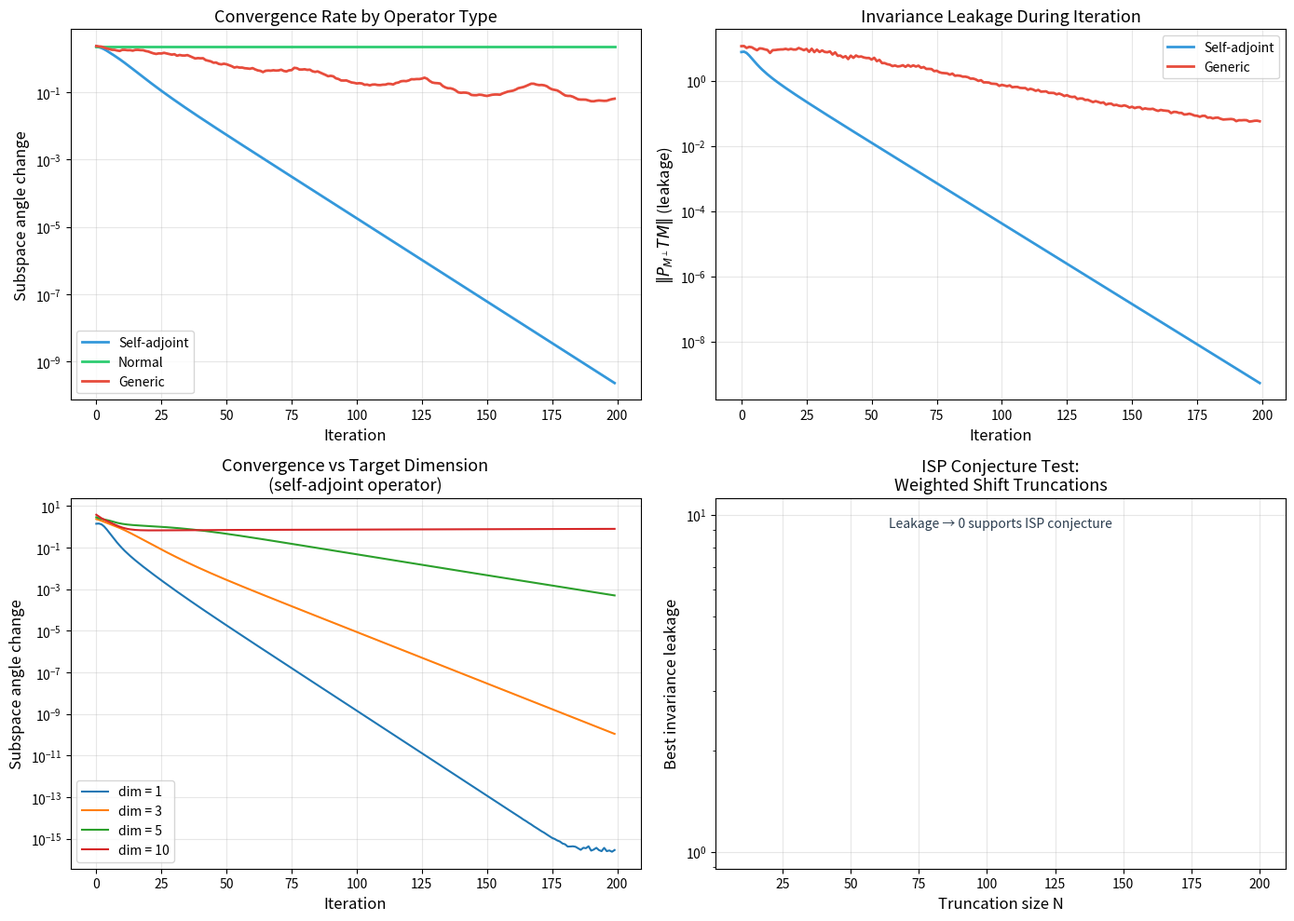

Generate this figure with matplotlib:
#!/usr/bin/env python3
"""
Visualization: Subspace Iteration Convergence

Shows how subspace iteration converges to invariant subspaces,
demonstrating the computational testability of the ISP conjecture.
"""

import numpy as np
import matplotlib.pyplot as plt
from numpy.linalg import qr, norm, eig


def subspace_iteration(T, dim, max_iter=200):
    """Run subspace iteration and record convergence."""
    n = T.shape[0]
    V = np.random.randn(n, dim) + 1j * np.random.randn(n, dim)
    V, _ = qr(V, mode='reduced')
    V = V[:, :dim]
    
    angles = []
    leakages = []
    
    for _ in range(max_iter):
        TV = T @ V
        V_new, _ = qr(TV, mode='reduced')
        V_new = V_new[:, :dim]
        
        # Subspace angle
        P_old = V @ V.conj().T
        P_new = V_new @ V_new.conj().T
        angles.append(norm(P_new - P_old))
        
        # Invariance leakage
        P_perp = np.eye(n) - P_new
        leakages.append(norm(P_perp @ T @ V_new))
        
        V = V_new
    
    return V, angles, leakages


def create_convergence_visualization():
    fig, axes = plt.subplots(2, 2, figsize=(14, 10))
    np.random.seed(42)
    
    # --- Panel 1: Convergence for different operator types ---
    ax1 = axes[0, 0]
    n = 30
    
    # Self-adjoint
    A = np.random.randn(n, n)
    H = (A + A.T) / 2
    _, angles_sa, _ = subspace_iteration(H + 0j, dim=3)
    ax1.semilogy(angles_sa, label='Self-adjoint', linewidth=2, color='#3498db')
    
    # Normal (unitary-like)
    Q, _ = qr(np.random.randn(n, n) + 1j * np.random.randn(n, n))
    D = np.diag(np.exp(1j * np.sort(np.random.rand(n) * 2 * np.pi)))
    N_mat = Q @ D @ Q.conj().T
    _, angles_norm, _ = subspace_iteration(N_mat, dim=3)
    ax1.semilogy(angles_norm, label='Normal', linewidth=2, color='#2ecc71')
    
    # Generic
    G = np.random.randn(n, n) + 1j * np.random.randn(n, n)
    _, angles_gen, _ = subspace_iteration(G, dim=3)
    ax1.semilogy(angles_gen, label='Generic', linewidth=2, color='#e74c3c')
    
    ax1.set_xlabel('Iteration', fontsize=12)
    ax1.set_ylabel('Subspace angle change', fontsize=12)
    ax1.set_title('Convergence Rate by Operator Type', fontsize=13)
    ax1.legend(fontsize=10)
    ax1.grid(True, alpha=0.3)
    
    # --- Panel 2: Invariance leakage over iterations ---
    ax2 = axes[0, 1]
    
    _, _, leak_sa = subspace_iteration(H + 0j, dim=3)
    _, _, leak_gen = subspace_iteration(G, dim=3)
    
    ax2.semilogy(leak_sa, label='Self-adjoint', linewidth=2, color='#3498db')
    ax2.semilogy(leak_gen, label='Generic', linewidth=2, color='#e74c3c')
    ax2.set_xlabel('Iteration', fontsize=12)
    ax2.set_ylabel('$\\|P_{M^\\perp} T M\\|$ (leakage)', fontsize=12)
    ax2.set_title('Invariance Leakage During Iteration', fontsize=13)
    ax2.legend(fontsize=10)
    ax2.grid(True, alpha=0.3)
    
    # --- Panel 3: Effect of target dimension ---
    ax3 = axes[1, 0]
    
    for dim in [1, 3, 5, 10]:
        _, angles, _ = subspace_iteration(H + 0j, dim=dim)
        ax3.semilogy(angles, label=f'dim = {dim}', linewidth=1.5)
    
    ax3.set_xlabel('Iteration', fontsize=12)
    ax3.set_ylabel('Subspace angle change', fontsize=12)
    ax3.set_title('Convergence vs Target Dimension\n(self-adjoint operator)', fontsize=13)
    ax3.legend(fontsize=10)
    ax3.grid(True, alpha=0.3)
    
    # --- Panel 4: Truncation test for ISP conjecture ---
    ax4 = axes[1, 1]
    
    # Weighted shift operator (truncated)
    truncation_sizes = [10, 20, 50, 100, 200]
    min_leakages = []
    
    for n in truncation_sizes:
        # Weighted shift: T e_k = w_k e_{k+1}
        weights = 1.0 / (np.arange(1, n) + 1)  # Decreasing weights
        T_shift = np.zeros((n, n))
        for k in range(n - 1):
            T_shift[k + 1, k] = weights[k]
        
        # Find best 1D invariant subspace by eigenvector
        evals, evecs = eig(T_shift)
        best_leak = np.inf
        for i in range(n):
            v = evecs[:, i:i+1]
            P_perp = np.eye(n) - v @ v.conj().T
            leak = norm(P_perp @ T_shift @ v)
            best_leak = min(best_leak, leak)
        min_leakages.append(best_leak)
    
    ax4.semilogy(truncation_sizes, min_leakages, 'ko-', linewidth=2, markersize=8)
    ax4.set_xlabel('Truncation size N', fontsize=12)
    ax4.set_ylabel('Best invariance leakage', fontsize=12)
    ax4.set_title('ISP Conjecture Test:\nWeighted Shift Truncations', fontsize=13)
    ax4.grid(True, alpha=0.3)
    ax4.text(0.5, 0.95, 'Leakage → 0 supports ISP conjecture',
             transform=ax4.transAxes, fontsize=10, va='top', ha='center',
             style='italic', color='#2c3e50')
    
    plt.tight_layout()
    plt.savefig('subspace_iteration.png', dpi=150, bbox_inches='tight')
    plt.close()
    print("Saved: subspace_iteration.png")


if __name__ == "__main__":
    create_convergence_visualization()
